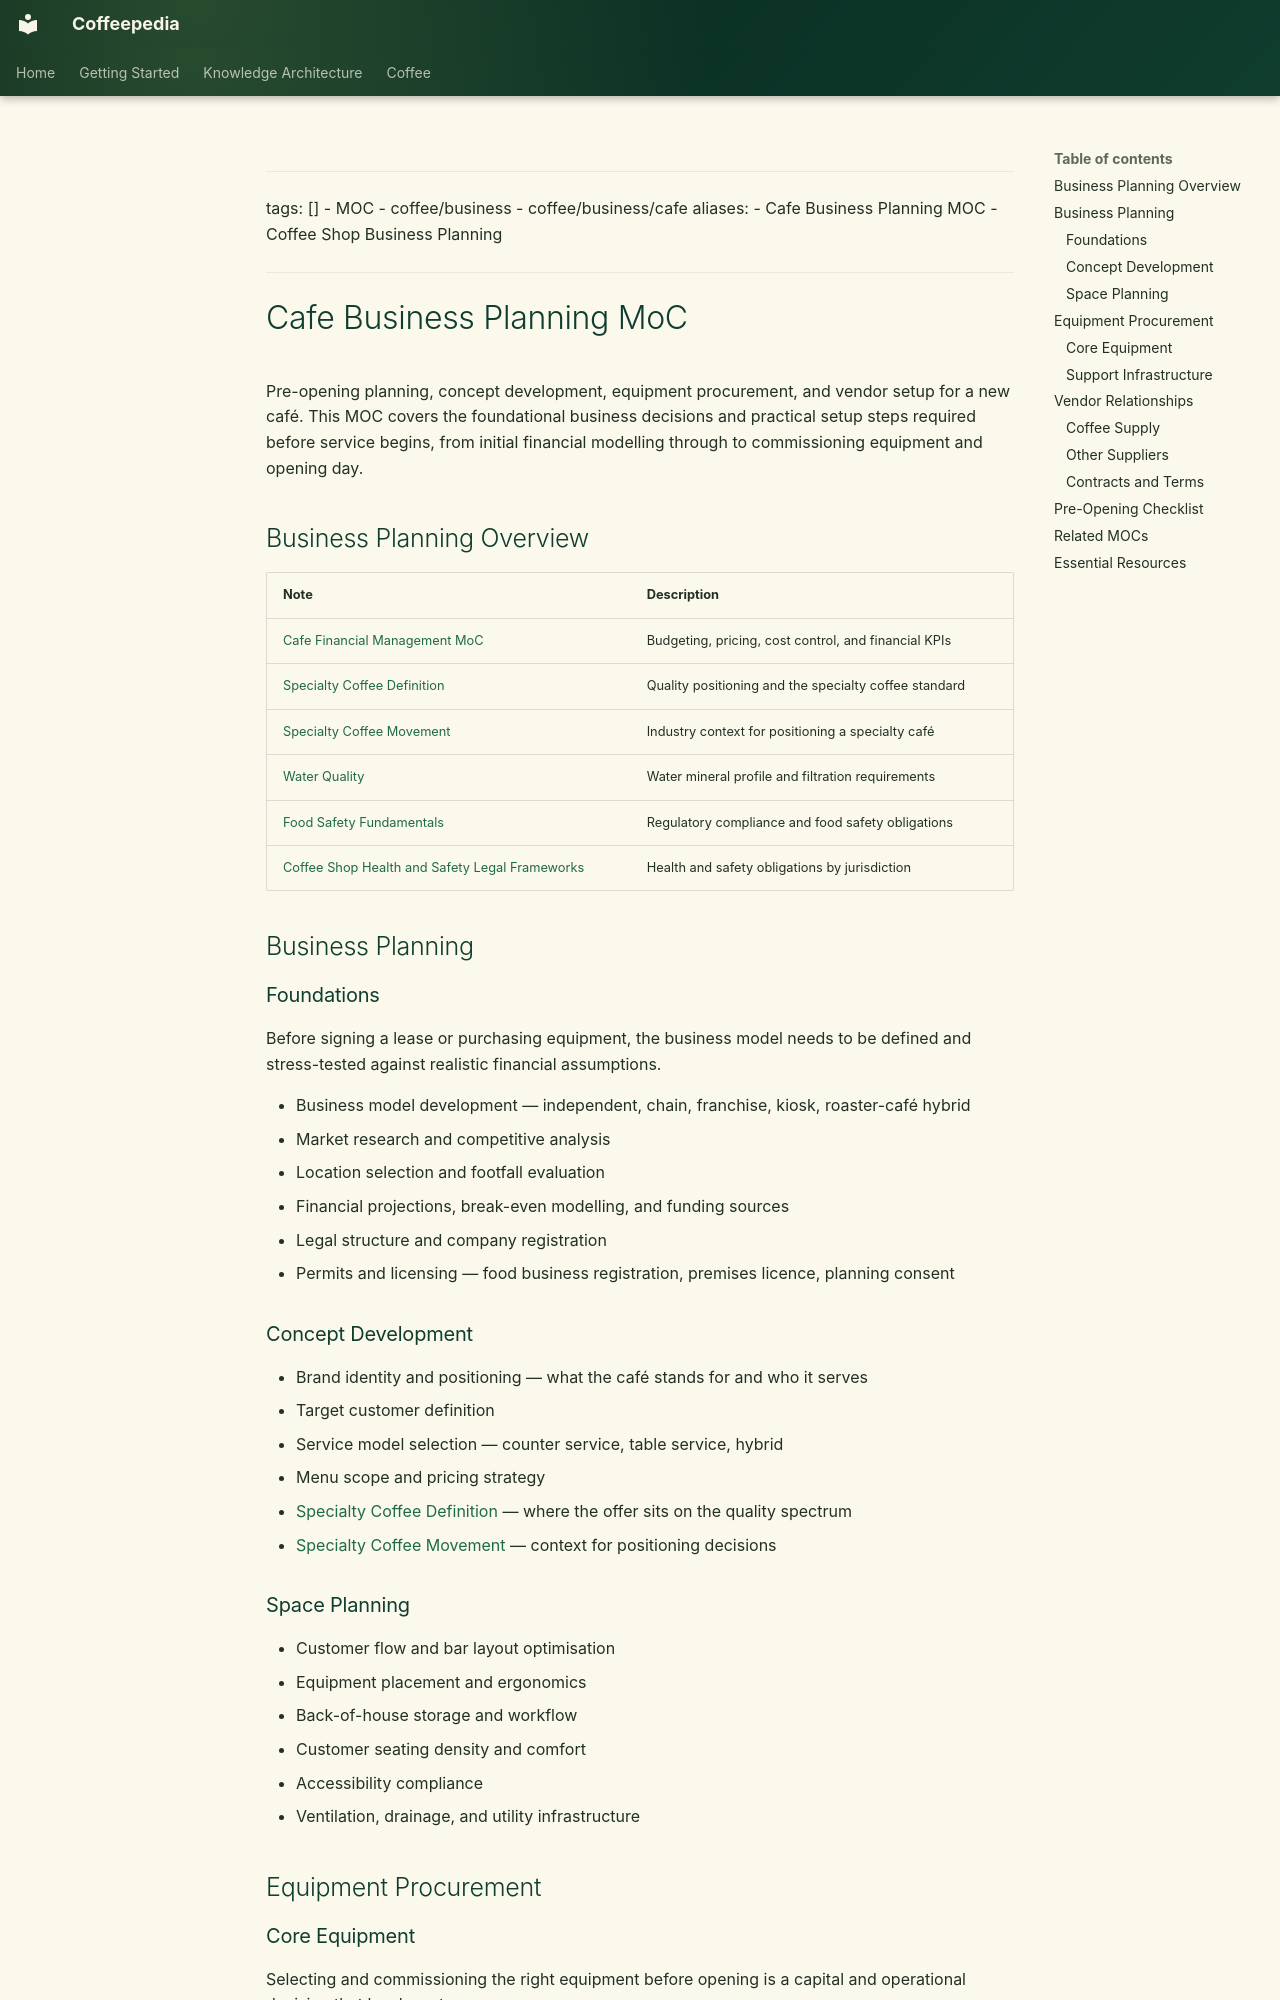

repository: Vauldt/all-about-coffee · page: coffee/running-a-cafe/cafe-business-planning-moc/index.html · generator: mkdocs

---
tags: []
  - MOC
  - coffee/business
  - coffee/business/cafe
aliases:
  - Cafe Business Planning MOC
  - Coffee Shop Business Planning
---

# Cafe Business Planning MoC

Pre-opening planning, concept development, equipment procurement, and vendor setup for a new café. This MOC covers the foundational business decisions and practical setup steps required before service begins, from initial financial modelling through to commissioning equipment and opening day.

## Business Planning Overview

| Note | Description |
| :--- | :--- |
| [Cafe Financial Management MoC](cafe-financial-management-moc.md) | Budgeting, pricing, cost control, and financial KPIs |
| [Specialty Coffee Definition](../specialty-coffee/specialty-coffee-definition.md) | Quality positioning and the specialty coffee standard |
| [Specialty Coffee Movement](../specialty-coffee/specialty-coffee-movement.md) | Industry context for positioning a specialty café |
| [Water Quality](../coffee-brewing-water/water-quality.md) | Water mineral profile and filtration requirements |
| [Food Safety Fundamentals](../coffee-business/food-safety-fundamentals.md) | Regulatory compliance and food safety obligations |
| [Coffee Shop Health and Safety Legal Frameworks](../coffee-business/coffee-shop-health-and-safety-legal-frameworks.md) | Health and safety obligations by jurisdiction |

## Business Planning

### Foundations

Before signing a lease or purchasing equipment, the business model needs to be defined and stress-tested against realistic financial assumptions.

- Business model development — independent, chain, franchise, kiosk, roaster-café hybrid
- Market research and competitive analysis
- Location selection and footfall evaluation
- Financial projections, break-even modelling, and funding sources
- Legal structure and company registration
- Permits and licensing — food business registration, premises licence, planning consent

### Concept Development

- Brand identity and positioning — what the café stands for and who it serves
- Target customer definition
- Service model selection — counter service, table service, hybrid
- Menu scope and pricing strategy
- [Specialty Coffee Definition](../specialty-coffee/specialty-coffee-definition.md) — where the offer sits on the quality spectrum
- [Specialty Coffee Movement](../specialty-coffee/specialty-coffee-movement.md) — context for positioning decisions

### Space Planning

- Customer flow and bar layout optimisation
- Equipment placement and ergonomics
- Back-of-house storage and workflow
- Customer seating density and comfort
- Accessibility compliance
- Ventilation, drainage, and utility infrastructure

## Equipment Procurement
